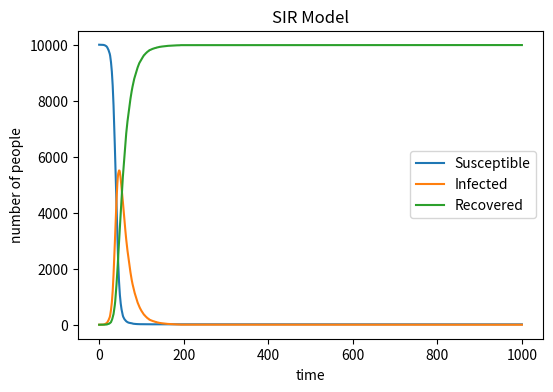

This figure's Python source:
"""
Import libraries
Define parameters: N, S, I, R, beta, gamma, time_steps
Create empty lists: S_list, I_list, R_list
Append initial S, I, R to the lists

FOR t FROM 1 TO time_steps:
    # Infection step
    infection_prob = beta * (I / N)
    new_infected = number of S that get infected (random by infection_prob)

    # Recovery step
    new_recovered = number of I that recover (random by gamma)

    # Update
    S = S - new_infected
    I = I + new_infected - new_recovered
    R = R + new_recovered

    # Save to history
    append S to S_list
    append I to I_list
    append R to R_list

Plot S_list, I_list, R_list against time
Add labels, legend, title
Save the figure
"""

#Import necessary libraries
import numpy as np
import matplotlib.pyplot as plt

#Define the basic variables for the SIR model
N = 10000  # Total population
I = 1    # Initial number of infected individuals
R = 0    # Initial number of recovered individuals
S = N - I - R  # Initial number of susceptible individuals
beta = 0.3  # Infection rate
gamma = 0.05  # Recovery rate
time_steps = 1000  # Number of time steps

#Create empty lists to store the history of S, I, R
S_list = [S]
I_list = [I]
R_list = [R]

#The main loop for the SIR model simulation
for i in range(time_steps):
    #Calculate the probability of infection
    infection_prob = beta * (I / N)
    
    #S --> I (1 = infected, 0 = not infected)
    infect_flags = np.random.choice([0, 1], size=S, p=[1 - infection_prob, infection_prob]) #return a list (n=S)
    new_infected = np.sum(infect_flags)

    #I --> R (1 = recover, 0 = not recover)
    recover_flags = np.random.choice([0, 1], size=I, p=[1 - gamma, gamma])
    new_recovered = np.sum(recover_flags)

    #Update the counts of S, I, R
    S -= new_infected
    I += new_infected - new_recovered
    R += new_recovered

    #Append the current values to the history lists
    S_list.append(S)
    I_list.append(I)
    R_list.append(R)


#Plotting the results
plt.figure(figsize=(6,4), dpi=150)
plt.plot(S_list, label='Susceptible')
plt.plot(I_list, label='Infected')
plt.plot(R_list, label='Recovered')

plt.xlabel('time')
plt.ylabel('number of people')
plt.title('SIR Model')
plt.legend()
plt.savefig('SIR.png')
plt.show()
